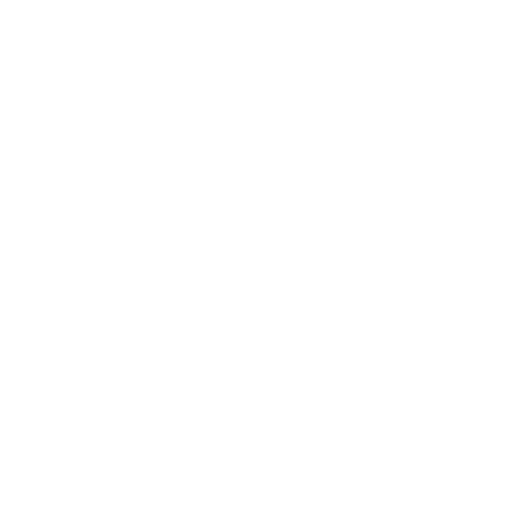
t = 0.00 s
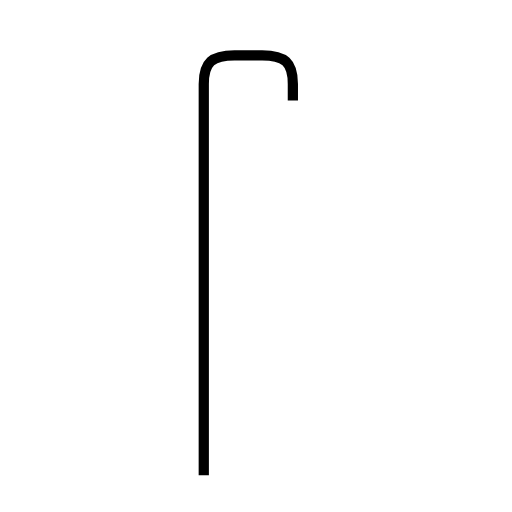
t = 1.56 s
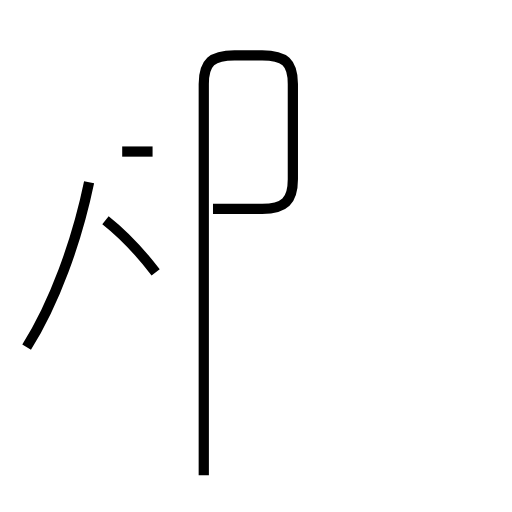
t = 2.91 s
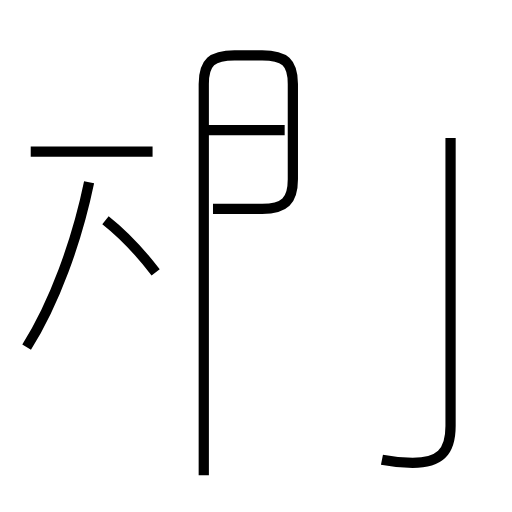
t = 4.52 s
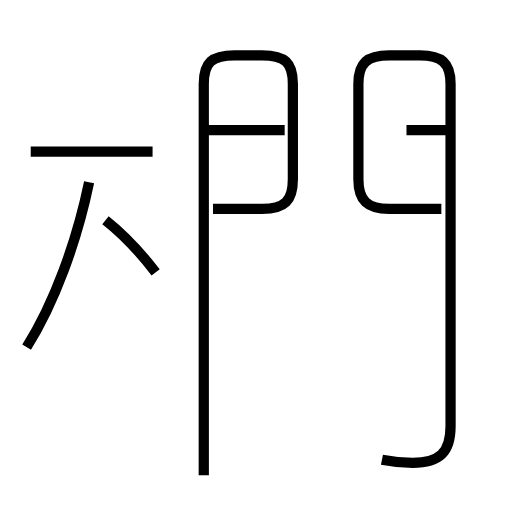
t = 5.76 s
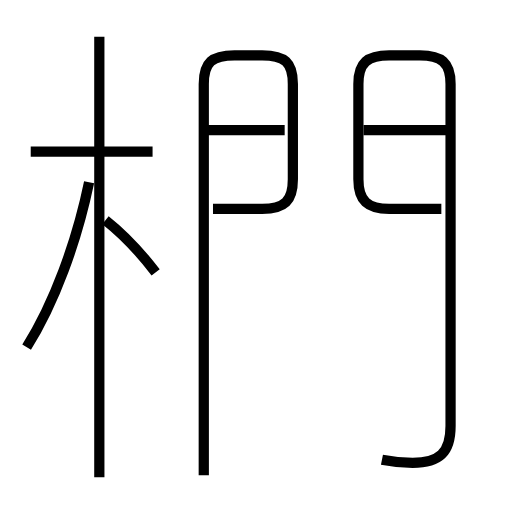
t = 7.18 s

The animated SVG that drew these frames (rendered in a browser with its animation timeline set to each time). Animation: 8 SMIL elements (animate=8); one cycle of 7.18 s.

<?xml version='1.0' encoding='utf-8'?>
<svg viewBox="0.0 -6.0 50.0 50.0" version="1.1" xmlns="http://www.w3.org/2000/svg"><rect x="-1000" y="-1000" width="2000" height="2000" stroke="white" fill="white" /><g style="fill:none;stroke:#000000;stroke-width:1"><path d="M 19.9 2.4 L 19.9 -35.8 C 19.9 -37.9 20.7 -38.6 22.9 -38.6 L 25.6 -38.6 C 27.8 -38.6 28.6 -37.9 28.6 -35.8 L 28.6 -26.5 C 28.6 -24.4 27.8 -23.6 25.6 -23.6 L 20.8 -23.6 " transform="translate(0.0 38.0)" stroke-dasharray="69.50887006376144" stroke-dashoffset="69.50887006376144"><animate attributeName="stroke-dashoffset" from="69.50887006376144" to="0" dur="2.085266101912843s" begin="0s" fill="freeze" /></path><path d="M 2.6 -10.1 C 5.3 -14.4 7.5 -20.4 8.7 -26.2 " transform="translate(0.0 38.0)" stroke-dasharray="17.30043878029177" stroke-dashoffset="17.30043878029177"><animate attributeName="stroke-dashoffset" from="17.30043878029177" to="0" dur="0.5190131634087531s" begin="2.085266101912843s" fill="freeze" /></path><path d="M 15.2 -17.4 C 13.9 -19.1 12.2 -21.0 10.3 -22.5 " transform="translate(0.0 38.0)" stroke-dasharray="7.090196130937481" stroke-dashoffset="7.090196130937481"><animate attributeName="stroke-dashoffset" from="7.090196130937481" to="0" dur="0.21270588392812442s" begin="2.604279265321596s" fill="freeze" /></path><path d="M 14.9 -29.2 L 3.0 -29.2 " transform="translate(0.0 38.0)" stroke-dasharray="11.9" stroke-dashoffset="11.9"><animate attributeName="stroke-dashoffset" from="11.9" to="0" dur="0.357s" begin="2.8169851492497204s" fill="freeze" /></path><path d="M 27.8 -31.3 L 20.0 -31.3 " transform="translate(0.0 38.0)" stroke-dasharray="7.800000000000001" stroke-dashoffset="7.800000000000001"><animate attributeName="stroke-dashoffset" from="7.800000000000001" to="0" dur="0.234s" begin="3.17398514924972s" fill="freeze" /></path><path d="M 37.3 0.9 C 38.3 1.1 39.4 1.2 40.3 1.2 C 42.9 1.2 44.0 0.2 44.0 -2.4 L 44.0 -35.8 C 44.0 -37.9 43.1 -38.6 41.0 -38.6 L 38.0 -38.6 C 35.9 -38.6 35.0 -37.9 35.0 -35.8 L 35.0 -26.5 C 35.0 -24.4 35.9 -23.6 38.0 -23.6 L 43.1 -23.6 " transform="translate(0.0 38.0)" stroke-dasharray="74.26231906648837" stroke-dashoffset="74.26231906648837"><animate attributeName="stroke-dashoffset" from="74.26231906648837" to="0" dur="2.2278695719946513s" begin="3.40798514924972s" fill="freeze" /></path><path d="M 43.9 -31.3 L 35.5 -31.3 " transform="translate(0.0 38.0)" stroke-dasharray="8.399999999999999" stroke-dashoffset="8.399999999999999"><animate attributeName="stroke-dashoffset" from="8.399999999999999" to="0" dur="0.25199999999999995s" begin="5.635854721244371s" fill="freeze" /></path><path d="M 9.7 2.6 L 9.7 -40.4" transform="translate(0.0 38.0)" stroke-dasharray="43.0" stroke-dashoffset="43.0"><animate attributeName="stroke-dashoffset" from="43.0" to="0" dur="1.29s" begin="5.887854721244371s" fill="freeze" /></path></g></svg>
